Image classification data set "data" (alexmFIIR004/RN-Proiect on GitHub). Class labels (5): asphalt, carpet, concrete, grass, tile.

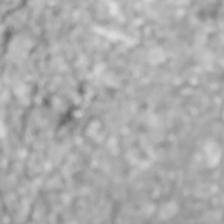
Label: asphalt

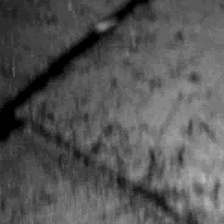
Label: concrete

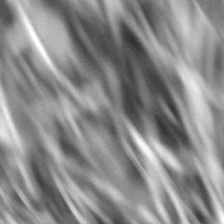
Label: grass

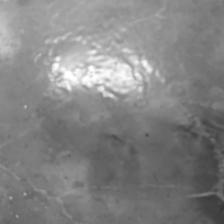
Label: tile

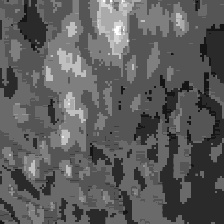
Label: carpet

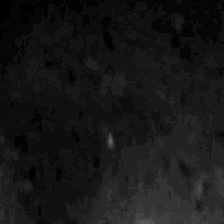
Label: tile
